Run: headless pygame with SDL's dummy video driver; simulated clock (each Clock.tick advances the game by its frame time, no real sleeping); random seed 0; keys injected as events and as key.get_pressed() state; no mouse input.
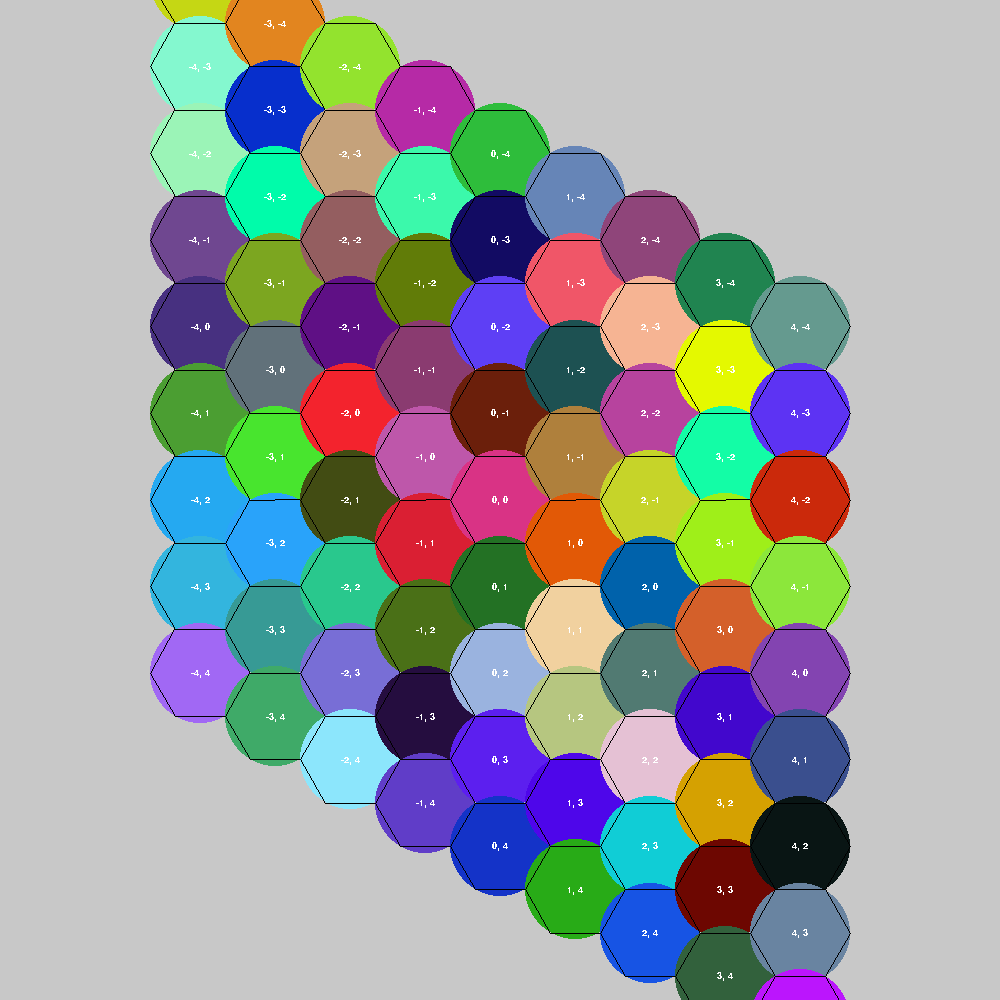
Frame 1 of 4 · flips 1–60 · no input
Frame 2 of 4 · flips 61–180 · tapped SPACE, RETURN · held RIGHT (→), D · screen unchanged from frame 1, image omitted
Frame 3 of 4 · flips 181–300 · held DOWN (↓), S · screen unchanged from frame 2, image omitted
Frame 4 of 4 · flips 301–420 · held LEFT (←), A, UP (↑), W · screen unchanged from frame 3, image omitted

The pygame program that drew these frames:

import random

import pygame, math
from collections import namedtuple

# инициализация
pygame.init()
pygame.font.init()

# типы данных
Color = namedtuple("Color", ["r", "g", "b"])
Hex = namedtuple("Hex", ["q", "r"])  # axial storage
Point = namedtuple("Point", ["x", "y"])
HEX_DIRECTIONS = [Hex(1, 0), Hex(1, -1), Hex(0, -1), Hex(-1, 0), Hex(-1, 1), Hex(0, 1)]  # соседние ячейки по часовой стрелке

# цвета
BACKGROUND = Color(200, 200, 200)
WHITE = Color(255, 255, 255)

# размер экрана
WIDTH = 1000
HEIGHT = 1000
HEXAGON_SIZE = 50
FPS = 60
running = True

class Camera:
    def __init__(self, pos_speed=2, position=[0,0], rotation=0.0, zoom=0.0):
        self.pos_speed = pos_speed
        self.position = position
        self.rotation = rotation
        self.zoom = zoom
        self.dx = 0
        self.dy = 0

    def update(self):
        """Перемещение камеры на заданное значение"""
        self.position[0] += self.dx * self.pos_speed
        self.position[1] += self.dy * self.pos_speed


camera = Camera()

# настройки стандартных элементов pygame
screen = pygame.display.set_mode((WIDTH, HEIGHT))
clock = pygame.time.Clock()
font = pygame.font.SysFont("Arial", 14)

# Hexagonal math
def hex_add(a: Hex, b: Hex):
    """Сложение координат ячеек"""
    return Hex(a.q + b.q, a.r + b.r)

def hex_sub(a: Hex, b: Hex):
    """Вычитание координат ячеек"""
    return Hex(a.q - b.q, a.r - b.r)

def hex_multi(a: Hex, b: Hex):
    """Умножение координат ячеек"""
    return Hex(a.q * b.q, a.r * b.r)

def hex_length(hexagon: Hex):
    """Расстояние до ячейки"""
    return int((abs(hexagon.q) + abs(hexagon.r)) / 2)

def hex_distance(a: Hex, b: Hex):
    """Расстояние между двумя ячейками"""
    return hex_length(hex_sub(a, b))

def hex_direction(direction: int):
    """Возвращает ячейку в зависимости от введенного направления"""
    return HEX_DIRECTIONS[direction]

def hex_neighbor(hexagon: Hex, direction: int):
    """Возвращает следующую ячейку вдоль направления"""
    return hex_add(hexagon, hex_direction(direction))

class Orientation:
    """Хранит информацию о поворотных матриц и угол поворота ячеек"""
    def __init__(self, f0, f1, f2, f3, b0, b1, b2, b3, start_angle):
        # матрица поворота
        self.f0 = f0
        self.f1 = f1
        self.f2 = f2
        self.f3 = f3

        # обратная матрица поворота
        self.b0 = b0
        self.b1 = b1
        self.b2 = b2
        self.b3 = b3

        # начальный угол поворота ячеек
        self.start_angle = start_angle


# стартовая ориентация ячеек
layout_flat = Orientation(3/2, 0, math.sqrt(3)/2, math.sqrt(3),
                          2/3, 0, -1/3, math.sqrt(3)/3,
                          0)

class Layout:
    """Хранит информацию об изначальной ориентации ячеек, их размер, и начало координат"""
    def __init__(self, start_orientation: Orientation, size, origin: Point):
        self.start_orientation = start_orientation
        self.size = size
        self.origin = origin


# применяемая система координат (перемещение, масштабирование, начальное положение)
LAYOUT = Layout(layout_flat, HEXAGON_SIZE, Point(WIDTH // 2, HEIGHT // 2))

def hex_to_pixel(layout: Layout, hexagon: Hex):
    """Переводит из шестиугольной (Hexagonal) системы координат в экранную (2D) систему координат """
    matrix = layout.start_orientation  # матрицы поворота
    size = layout.size  # размер ячеек
    origin = layout.origin  # начало координат

    # перемножение матриц
    x = (matrix.f0 * hexagon.q + matrix.f1 * hexagon.r) * size
    y = (matrix.f2 * hexagon.q + matrix.f3 * hexagon.r) * size

    return Point(x + origin.x, y + origin.y)

def pixel_to_hex(layout: Layout, pixel: Point):
    """Переводит из экранной (2D) системы координат в шестиугольную (Hexagonal) систему координат"""
    matrix = layout.start_orientation  # матрицы поворота
    size = layout.size  # размер ячеек
    origin = layout.origin  # начало координат

    # перемножение матриц
    pt = Point((pixel.x - origin.x) / size, (pixel.y - origin.y) / size)
    q = matrix.b0 * pt.x + matrix.b1 * pt.y
    r = matrix.b2 * pt.x + matrix.b3 * pt.y

    return Hex(q, r)

class HexCell:
    def __init__(self, coordinate, color=Color(255, 192, 203)):
        self.coordinate = coordinate
        self.color = color

    def draw(self, screen, position, size):
        pygame.draw.circle(screen, self.color, position, size)
        pygame.draw.lines(screen, (0, 0, 0), True, self.pixels_corners(position, size))

    def pixels_corners(self, position, size):
        corners = []
        x, y = position

        for i in range(6):
            angle_deg = 60 * i
            angle_rad = math.pi / 180 * angle_deg
            corners.append((x + size * math.cos(angle_rad), y + size * math.sin(angle_rad)))

        return corners


def check_events():
    """Управление"""
    global running

    for event in pygame.event.get():
        # закрытие игры
        if event.type == pygame.QUIT:
            running = False

        if event.type == pygame.KEYDOWN:
            # перемещение камеры
            if event.key == pygame.K_a or event.key == pygame.K_LEFT:
                camera.dx = -1
            elif event.key == pygame.K_d or event.key == pygame.K_RIGHT:
                camera.dx = 1
            elif event.key == pygame.K_w or event.key == pygame.K_UP:
                camera.dy = -1
            elif event.key == pygame.K_s or event.key == pygame.K_DOWN:
                camera.dy = 1

        if event.type == pygame.KEYUP:
            # перемещение камеры
            if event.key == pygame.K_a or event.key == pygame.K_LEFT:
                camera.dx = 0
            elif event.key == pygame.K_d or event.key == pygame.K_RIGHT:
                camera.dx = 0
            elif event.key == pygame.K_w or event.key == pygame.K_UP:
                camera.dy = 0
            elif event.key == pygame.K_s or event.key == pygame.K_DOWN:
                camera.dy = 0

def draw_grid(coordinates):
    """Отрисовка ячеек на экране"""
    show_coord = True  # отображение координат шестиугольников

    # ОТРИСОВКА ЯЧЕЕК
    for coordinate, hexagon in coordinates.items():
        position = hex_to_pixel(LAYOUT, hexagon.coordinate)  # положение на экране
        hexagon.draw(screen, position, HEXAGON_SIZE)  # отрисовка шестиугольника

        if show_coord:  # отображение координат шестиугольников
            coord_text = font.render("{}, {}".format(*coordinate), False, WHITE)
            coord_text_rect = coord_text.get_rect()
            coord_text_rect.center = position
            screen.blit(coord_text, coord_text_rect)

def main():

    # координаты существующих шестиугольников
    coordinates = {}

    # генератор сетки
    for i in range(-4, 5):
        for j in range(-4, 5):
            pos = Hex(i, j)
            coordinates[pos] = HexCell(pos, (random.randint(0, 255),
                                             random.randint(0, 255),
                                             random.randint(0, 255)))

    while running:
        clock.tick(FPS)

        check_events()  # управление и ивенты

        # ОТРИСОВКА И ОБНОВЛЕНИЕ ЭКРАНА
        screen.fill(BACKGROUND)
        draw_grid(coordinates)
        pygame.display.update()
        print(camera.position)
        camera.update()

    pygame.quit()


def test():
    def complain(name):
        print("FAIL {0}".format(name))

    def equal_hex(name, a, b):
        if not (a.q == b.q and a.r == b.r):
            complain(name)

    def test_math():
        equal_hex("hex_add", Hex(10, 5), hex_add(Hex(5, 7), Hex(5, -2)))
        equal_hex("hex_sub", Hex(10, 5), hex_sub(Hex(12, 3), Hex(2, -2)))
        equal_hex("hex_mul", Hex(10, 6), hex_multi(Hex(5, 3), Hex(2, 2)))

    test_math()


if __name__ == "__main__":
    test()
    main()
